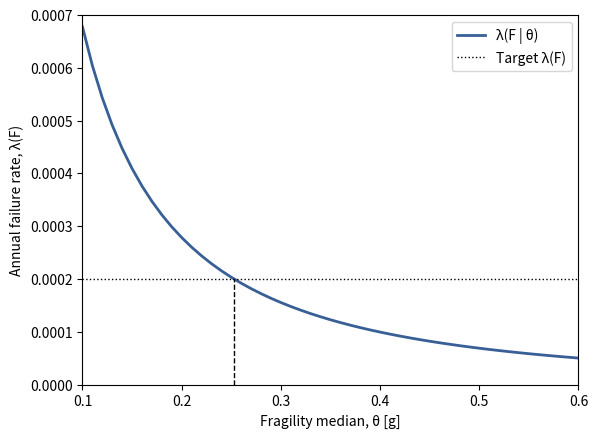
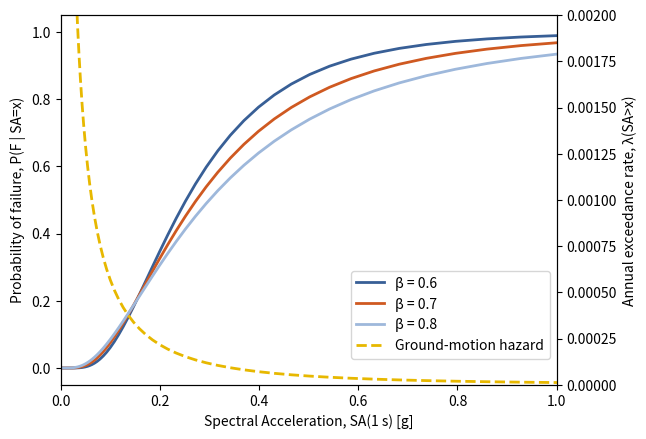

Reproduce these figures in Python, in order.
import numpy as np
import matplotlib.pyplot as plt
from scipy.stats import norm
from scipy.interpolate import interp1d

# Define colors
color_spec = [
    [56/255, 95/255, 150/255],
    [207/255, 89/255, 33/255],
    [158/255, 184/255, 219/255],
    [231/255, 184/255, 0/255],
    [128/255, 0/255, 0/255] ]

# Load previous hazard curve
x = np.logspace(np.log10(0.001), np.log10(2), 100)  # IM values to consider

# Mean hazard from Chapter 6 simplified logic tree
lambda_mean = np.array([0.0251694954594308, 0.0243005973346253, 0.0234365472558623, 0.0225792462468511, 0.0217305158448367,
                       0.0208920837822666, 0.0200655715142511, 0.0192524837495085, 0.0184542000865126, 0.0176719688005284,
                       0.0169069027730509, 0.0161599775046000, 0.0154320311063565, 0.0147237661269249, 0.0140357530384293,
                       0.0133684351816874, 0.0127221349535275, 0.0120970610102702, 0.0114933162595579, 0.0109109064174252,
                       0.0103497489179256, 0.00980968197780037, 0.00929047363756543, 0.00879183062195665, 0.00831340688589137,
                       0.00785481173602961, 0.00741561744179956, 0.00699536627266170, 0.00659357691982798, 0.00620975028017252,
                       0.00584337459734840, 0.00549392996997187, 0.00516089224907525, 0.00484373635688936, 0.00454193906650127,
                       0.00425498128721521, 0.00398234990373885, 0.00372353921886845, 0.00347805204941328, 0.00324540052394014,
                       0.00302510662878499, 0.00281670254590154, 0.00261973082270939, 0.00243374441035183, 0.00225830660283430,
                       0.00209299090552312, 0.00193738085754465, 0.00179106982882404, 0.00165366080890037, 0.00152476620129790,
                       0.00140400763414932, 0.00129101579497441, 0.00118543029502282, 0.00108689956639214, 0.000995080793225799,
                       0.000909639876668399, 0.000830251431896055, 0.000756598814428752, 0.000688374172055584, 0.000625278518042679,
                       0.000567021820830418, 0.000513323105142555, 0.000463910559307276, 0.000418521643610899, 0.000376903194651442,
                       0.000338811520914285, 0.000304012485139082, 0.000272281569469359, 0.000243403919858480, 0.000217174366732617,
                       0.000193397419468867, 0.000171887232821039, 0.000152467544004570, 0.000134971579723542, 0.000119241932976582,
                       0.000105130410005028, 9.24978482376873e-05, 8.12139065351012e-05, 7.11568294363794e-05, 6.22131874592354e-05,
                       5.42775957953396e-05, 4.72524139769621e-05, 4.10474292661717e-05, 3.55795266353024e-05, 3.07723482686310e-05,
                       2.65559455227739e-05, 2.28664262410104e-05, 1.96456002286791e-05, 1.68406255681954e-05, 1.44036582884222e-05,
                       1.22915077099856e-05, 1.04652995717140e-05, 8.89014880956513e-06, 7.53484361431181e-06, 6.37154214337735e-06,
                       5.37548301094735e-06, 4.52471043365022e-06, 3.79981467097529e-06, 3.18368817390031e-06, 2.66129764494389e-06])
lambda_im = lambda_mean  # Pick a hazard curve to use

d_lambda = abs(np.append(np.diff(lambda_im), 0))  # Derivative of hazard curve

# Find risk-targeted fragility
lambda_targ = 2e-4  # Target collapse risk
p_targ = 1 - np.exp(-lambda_targ * 50)  # Collapse probability in 50 years

beta_im = 0.6  # Assumed fragility beta
theta_im = np.arange(0.1, 0.61, 0.01)
fail_rate = np.zeros_like(theta_im)

for i in range(len(theta_im)):
    p_fail = norm.cdf(np.log(x), np.log(theta_im[i]), beta_im)
    fail_rate[i] = np.sum(p_fail * d_lambda)

# Create the interpolation function
interpolator = interp1d(fail_rate, theta_im, fill_value="extrapolate")
theta_target = interpolator(lambda_targ)  # Find risk-targeted theta

theta_im

plt.figure()
plt.plot(theta_im, fail_rate, '-', linewidth=2, color=color_spec[0])
plt.plot(theta_im, lambda_targ * np.ones_like(theta_im), ':k', linewidth=1)
plt.plot(theta_target * np.ones(2), [0, lambda_targ], '--k', linewidth=1)
plt.legend(['λ(F | θ)', 'Target λ(F)'])
plt.xlabel('Fragility median, θ [g]')
plt.ylabel('Annual failure rate, λ(F)')
plt.xlim([0.1,0.6])
plt.ylim([0,0.0007])

# Alternate beta
beta_im2 = 0.7  # Assumed fragility beta
fail_rate2 = np.zeros_like(theta_im)
for i in range(len(theta_im)):
    p_fail = norm.cdf(np.log(x), np.log(theta_im[i]), beta_im2)
    fail_rate2[i] = np.sum(p_fail * d_lambda)

# Create the interpolation function
interpolator2 = interp1d(fail_rate2, theta_im, fill_value="extrapolate")
theta_target2 = interpolator2(lambda_targ)  # Find risk-targeted theta

# Another alternate beta
beta_im3 = 0.8  # Assumed fragility beta
fail_rate3 = np.zeros_like(theta_im)
for i in range(len(theta_im)):
    p_fail = norm.cdf(np.log(x), np.log(theta_im[i]), beta_im3)
    fail_rate3[i] = np.sum(p_fail * d_lambda)

# Create the interpolation function
interpolator3 = interp1d(fail_rate3, theta_im, fill_value="extrapolate")
theta_target3 = interpolator3(lambda_targ)  # Find risk-targeted theta

fig, ax1 = plt.subplots()
ax2 = ax1.twinx()
ax1.plot(x, norm.cdf(np.log(x), np.log(theta_target), beta_im), '-', linewidth=2, color=color_spec[0])
ax1.plot(x, norm.cdf(np.log(x), np.log(theta_target2), beta_im2), '-', linewidth=2, color=color_spec[1])
ax1.plot(x, norm.cdf(np.log(x), np.log(theta_target3), beta_im3), '-', linewidth=2, color=color_spec[2])
ax1.set_ylabel('Probability of failure, P(F | SA=x)')
ax1.set_xlabel('Spectral Acceleration, SA(1 s) [g]')
ax2.plot(x, lambda_im, '--', linewidth=2, color=color_spec[3])
ax2.set_ylim([0, 0.002])
ax2.set_ylabel('Annual exceedance rate, λ(SA>x)')
fig.legend(['β = ' + str(beta_im), 'β = ' + str(beta_im2), 'β = ' + str(beta_im3), 'Ground-motion hazard'], loc='lower right', bbox_to_anchor=(0.9, 0.15))
ax1.set_xlim([0, 1])
plt.show()